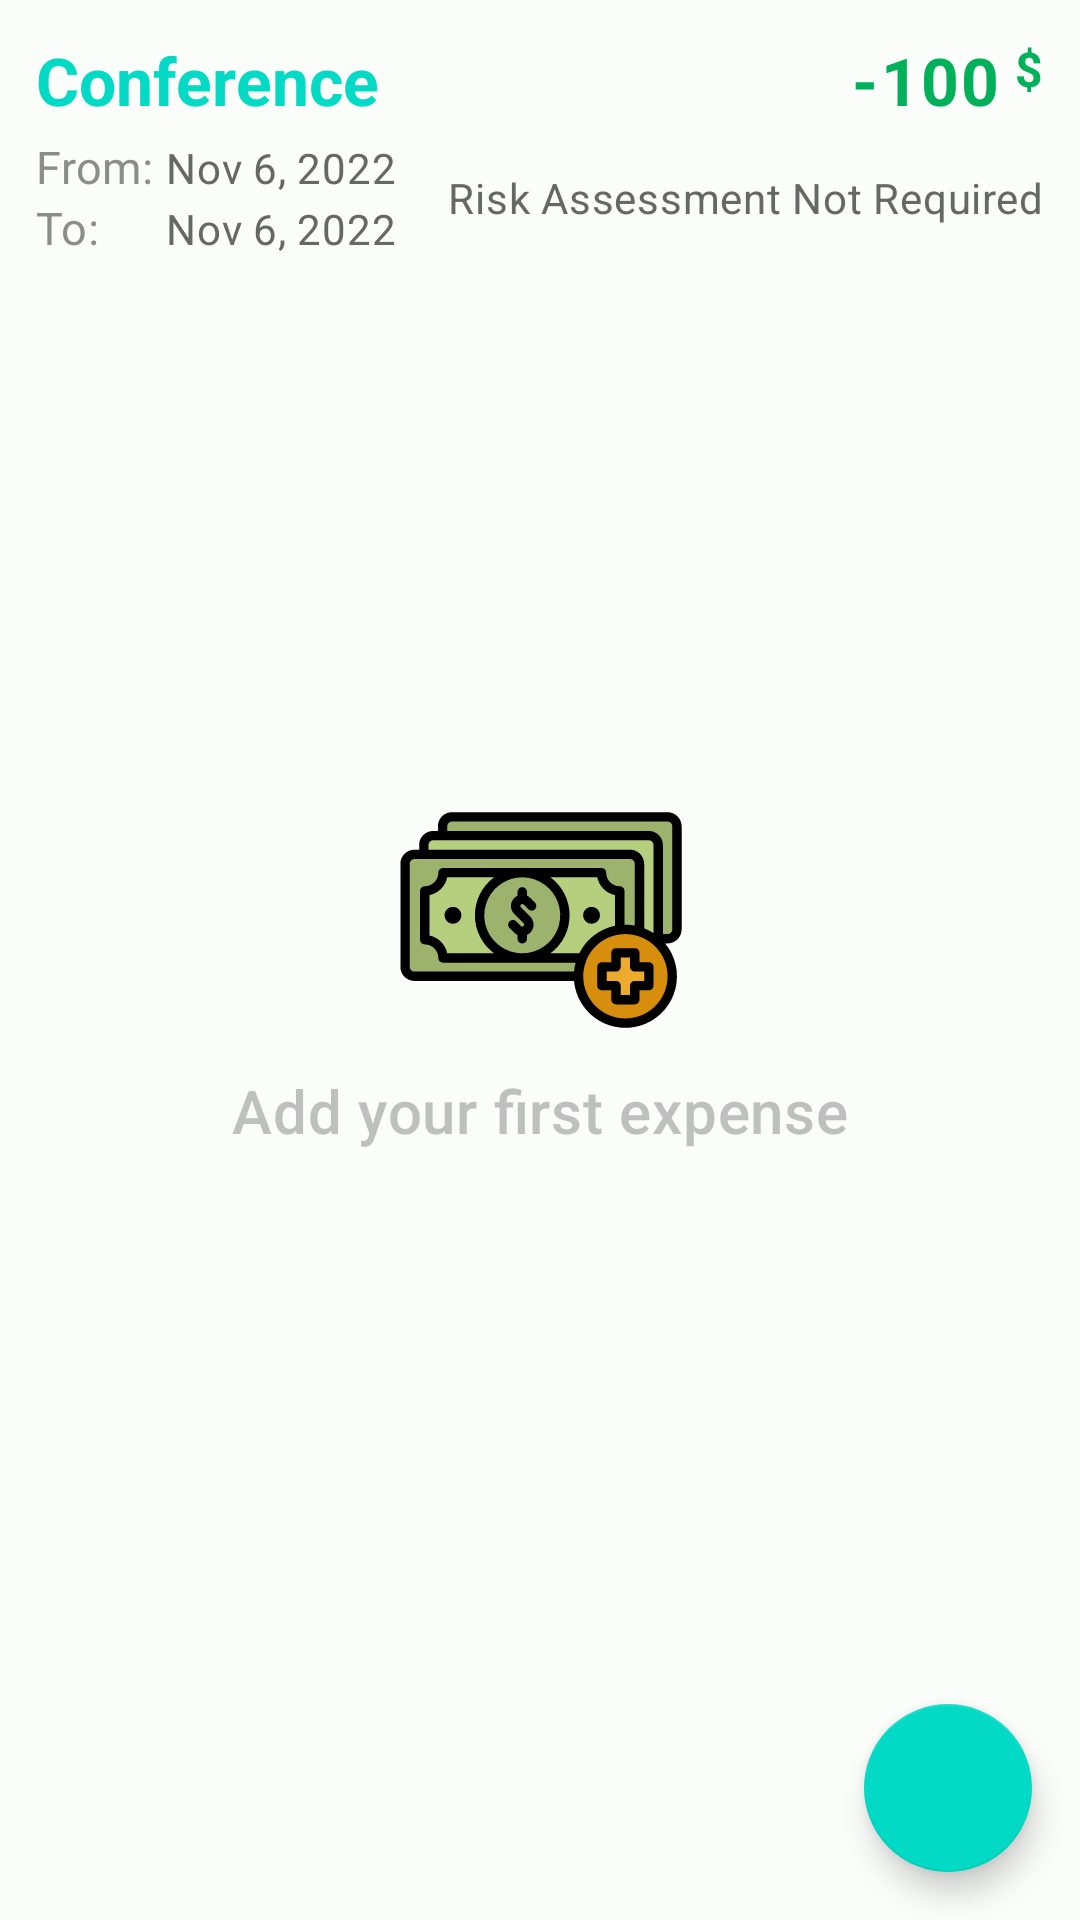

Write the Android layout XML for this screen, with the resource values it uses.
<!-- AndroidManifest.xml: application theme Theme.MExpense -->
<!-- res/layout/fragment_expense_main.xml -->
<?xml version="1.0" encoding="utf-8"?>
<androidx.constraintlayout.widget.ConstraintLayout xmlns:android="http://schemas.android.com/apk/res/android"
    xmlns:app="http://schemas.android.com/apk/res-auto"
    xmlns:tools="http://schemas.android.com/tools"
    android:layout_width="match_parent"
    android:layout_height="match_parent"
    android:background="@color/main_bg_color"
    tools:context=".fragments.expense.ExpenseMainFragment">

    <androidx.constraintlayout.widget.ConstraintLayout
        android:id="@+id/cl_trip_info"
        android:layout_width="0dp"
        android:layout_height="wrap_content"
        android:padding="12dp"
        app:layout_constraintEnd_toEndOf="parent"
        app:layout_constraintStart_toStartOf="parent"
        app:layout_constraintTop_toTopOf="parent">

        <TextView
            android:id="@+id/tv_trip_category"
            android:layout_width="wrap_content"
            android:layout_height="wrap_content"
            android:ellipsize="end"
            android:maxLines="1"
            android:text="Conference"
            android:textAppearance="@style/TextAppearance.App.Headline5"
            app:layout_constraintStart_toStartOf="parent"
            app:layout_constraintTop_toTopOf="parent" />

        <LinearLayout
            android:id="@+id/linearLayout"
            android:layout_width="0dp"
            android:layout_height="wrap_content"
            android:layout_marginTop="4dp"
            android:orientation="vertical"
            app:layout_constraintStart_toStartOf="parent"
            app:layout_constraintTop_toBottomOf="@+id/tv_trip_category">

            <LinearLayout
                android:layout_width="match_parent"
                android:layout_height="wrap_content"
                android:orientation="horizontal">

                <TextView
                    android:layout_width="wrap_content"
                    android:layout_height="wrap_content"
                    android:text="From: "
                    android:textAppearance="@style/TextAppearance.App.Subtitle2" />

                <TextView
                    android:id="@+id/tv_trip_start_date"
                    android:layout_width="0dp"
                    android:layout_height="wrap_content"
                    android:text="Nov 6, 2022"
                    android:layout_weight="1"
                    android:textAlignment="textEnd"
                    android:textAppearance="@style/TextAppearance.App.Body2" />
            </LinearLayout>

            <LinearLayout
                android:layout_width="match_parent"
                android:layout_height="wrap_content"
                android:orientation="horizontal">

                <TextView
                    android:layout_width="wrap_content"
                    android:layout_height="wrap_content"
                    android:text="To: "
                    android:textAppearance="@style/TextAppearance.App.Subtitle2" />

                <TextView
                    android:id="@+id/tv_trip_end_date"
                    android:layout_width="0dp"
                    android:layout_height="wrap_content"
                    android:text="Nov 6, 2022"
                    android:layout_weight="1"
                    android:textAlignment="textEnd"
                    android:textAppearance="@style/TextAppearance.App.Body2" />
            </LinearLayout>
        </LinearLayout>

        <LinearLayout
            android:layout_width="wrap_content"
            android:layout_height="wrap_content"
            android:orientation="horizontal"
            app:layout_constraintBottom_toBottomOf="@+id/tv_trip_category"
            app:layout_constraintEnd_toEndOf="parent"
            app:layout_constraintTop_toTopOf="@+id/tv_trip_category"
            app:layout_constraintVertical_bias="1.0">

            <TextView
                android:layout_width="wrap_content"
                android:layout_height="match_parent"
                android:text="-"
                android:gravity="center"
                android:textAppearance="@style/TextAppearance.App.Currency1" />

            <TextView
                android:id="@+id/tv_trip_total"
                android:layout_width="wrap_content"
                android:layout_height="wrap_content"
                android:ellipsize="end"
                android:maxLines="1"
                android:text="100"
                android:textAppearance="@style/TextAppearance.App.Currency1"/>

            <TextView
                android:layout_width="wrap_content"
                android:layout_height="match_parent"
                android:text=" $"
                android:textAppearance="@style/TextAppearance.App.Label.Currency1" />
        </LinearLayout>

        <TextView
            android:id="@+id/tv_trip_risk_assessment"
            android:layout_width="wrap_content"
            android:layout_height="wrap_content"
            android:text="Risk Assessment Not Required"
            android:textAppearance="@style/TextAppearance.App.Body2"
            app:layout_constraintBottom_toBottomOf="@+id/linearLayout"
            app:layout_constraintEnd_toEndOf="parent"
            app:layout_constraintTop_toTopOf="@+id/linearLayout" />

    </androidx.constraintlayout.widget.ConstraintLayout>

    <androidx.constraintlayout.widget.ConstraintLayout
        android:id="@+id/cl_contents"
        android:layout_width="0dp"
        android:layout_height="0dp"
        android:visibility="gone"
        app:layout_constraintBottom_toBottomOf="parent"
        app:layout_constraintEnd_toEndOf="parent"
        app:layout_constraintStart_toStartOf="parent"
        app:layout_constraintTop_toBottomOf="@+id/cl_trip_info">

        <TextView
            android:id="@+id/tv_expense_number"
            android:layout_width="wrap_content"
            android:layout_height="wrap_content"
            android:layout_marginStart="12dp"
            android:text="20 items"
            android:textSize="18sp"
            android:textStyle="bold"
            android:textColor="#B1B1B1"
            app:layout_constraintStart_toStartOf="parent"
            app:layout_constraintTop_toTopOf="parent" />

        <androidx.recyclerview.widget.RecyclerView
            android:id="@+id/rv_expense_list"
            android:layout_width="0dp"
            android:layout_height="0dp"
            app:layout_constraintBottom_toBottomOf="parent"
            app:layout_constraintEnd_toEndOf="parent"
            app:layout_constraintHorizontal_bias="0.5"
            app:layout_constraintStart_toStartOf="parent"
            app:layout_constraintTop_toBottomOf="@+id/tv_expense_number" />
    </androidx.constraintlayout.widget.ConstraintLayout>

    <com.google.android.material.floatingactionbutton.FloatingActionButton
        android:id="@+id/btn_add"
        android:layout_width="wrap_content"
        android:layout_height="wrap_content"
        android:layout_marginEnd="16dp"
        android:layout_marginBottom="16dp"
        android:clickable="true"
        android:src="@drawable/ic_baseline_add_28"
        app:layout_constraintBottom_toBottomOf="parent"
        app:layout_constraintEnd_toEndOf="parent"
        android:contentDescription="button add icon" />

    <androidx.constraintlayout.widget.ConstraintLayout
        android:id="@+id/cl_empty"
        android:layout_width="wrap_content"
        android:layout_height="wrap_content"
        app:layout_constraintBottom_toBottomOf="parent"
        app:layout_constraintEnd_toEndOf="parent"
        app:layout_constraintStart_toStartOf="parent"
        app:layout_constraintTop_toTopOf="parent">

        <ImageView
            android:id="@+id/imageView2"
            android:layout_width="match_parent"
            android:layout_height="wrap_content"
            android:contentDescription="not found"
            app:layout_constraintEnd_toEndOf="parent"
            app:layout_constraintStart_toStartOf="parent"
            app:layout_constraintTop_toTopOf="parent"
            android:src="@drawable/ic_no_expenses_found_100" />

        <TextView
            android:id="@+id/textView"
            android:layout_width="match_parent"
            android:layout_height="wrap_content"
            android:text="Add your first expense"
            android:textAppearance="@style/TextAppearance.App.Heading6"
            app:layout_constraintBottom_toBottomOf="parent"
            app:layout_constraintEnd_toEndOf="parent"
            app:layout_constraintStart_toStartOf="parent"
            app:layout_constraintTop_toBottomOf="@+id/imageView2" />
    </androidx.constraintlayout.widget.ConstraintLayout>

</androidx.constraintlayout.widget.ConstraintLayout>
<!-- resources referenced by this layout -->
<resources>
  <color name="main_bg_color">@color/grey_100</color>
  <!-- drawable ic_no_expenses_found_100: vector/xml drawable (drawable, 9226 chars, omitted) -->
  <style name="TextAppearance.App.Body2" parent="TextAppearance.MaterialComponents.Body2">
          <item name="android:textColor">@color/text_color_primary</item>
          <item name="android:textSize">14sp</item>
      </style>
  <style name="TextAppearance.App.Currency1" parent="TextAppearance.MaterialComponents.Body1">
          <item name="android:textColor">@color/dollar_color</item>
          <item name="android:textStyle">bold</item>
          <item name="android:textSize">22sp</item>
      </style>
  <style name="TextAppearance.App.Heading6" parent="TextAppearance.MaterialComponents.Headline6">
          <item name="android:textColor">#BFBFBF</item>
      </style>
  <style name="TextAppearance.App.Headline5" parent="TextAppearance.MaterialComponents.Headline5">
          <item name="android:textColor">@color/teal_200</item>
          <item name="android:textSize">22sp</item>
          <item name="android:textStyle">bold</item>
      </style>
  <style name="TextAppearance.App.Label.Currency1" parent="TextAppearance.App.Currency1">
          <item name="android:textSize">16sp</item>
      </style>
  <style name="TextAppearance.App.Subtitle2" parent="TextAppearance.MaterialComponents.Subtitle1">
          <item name="android:textColor">#8C8C8C</item>
          <item name="android:textSize">15sp</item>
      </style>
  <style name="Theme.MExpense" parent="Theme.MaterialComponents.DayNight.DarkActionBar">
          
          <item name="colorPrimary">@color/purple_500</item>
          <item name="colorPrimaryVariant">@color/purple_700</item>
          <item name="colorOnPrimary">@color/white</item>
          
          <item name="colorSecondary">@color/teal_200</item>
          <item name="colorSecondaryVariant">@color/teal_700</item>
  
          <item name="colorOnSecondary">@color/white</item>
          
          <item name="android:statusBarColor" tools:targetApi="l">?attr/colorPrimaryVariant</item>
          
      </style>
  <color name="grey_100">#fbfdfb</color>
  <color name="text_color_primary">#676767</color>
  <color name="dollar_color">#00b159</color>
  <color name="teal_200">#FF03DAC5</color>
  <color name="purple_500">#FF6200EE</color>
  <color name="purple_700">#FF3700B3</color>
  <color name="white">#FFFFFFFF</color>
  <color name="teal_700">#FF018786</color>
</resources>
